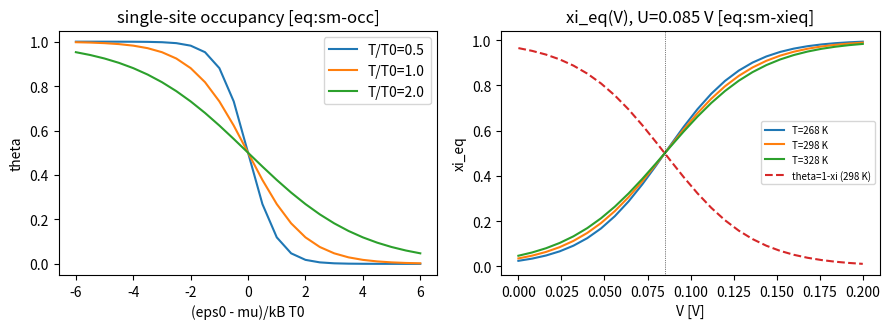

The matplotlib source for this figure:
# V1013_P21_fig_F1_sm_occ.py — Part 0 fig:sm-occ + fig:sm-logistic-V source data
# Evaluates the ACTUAL equations (no fabricated shapes):
#   (A) theta(x; tau) = 1/(1+exp(x/tau)),  x=(eps0-mu)/kB*T0, tau=T/T0   [eq:sm-occ]
#   (B) xi_eq(V;T)   = 1/(1+exp(-F(V-U)/(R T))), U=0.085 V               [eq:sm-xieq]
# Outputs: TikZ coordinate blocks (stdout) + verification PNGs.
import numpy as np
import matplotlib
matplotlib.use("Agg")
import matplotlib.pyplot as plt

R = 8.314462618      # J/(mol K)
F = 96485.33212      # C/mol
U = 0.085            # V (stage 2->1 initial value, codebox N2)

def tikz(xs, ys, ndig=4):
    pts = " ".join(f"({x:.{ndig}g},{y:.{ndig}g})" for x, y in zip(xs, ys))
    return "coordinates {" + pts + "}"

# ---------- (A) dimensionless single-site occupancy ----------
x = np.linspace(-6, 6, 25)
print("=== (A) theta vs x=(eps0-mu)/kBT0 ===")
for tau in (0.5, 1.0, 2.0):
    th = 1.0/(1.0+np.exp(x/tau))
    print(f"% tau=T/T0={tau}")
    print(tikz(x, th))
# checks
assert abs(1.0/(1.0+np.exp(0.0)) - 0.5) < 1e-12          # theta(x=0)=1/2 all T
assert 1.0/(1.0+np.exp(6/0.5)) < 1e-5                    # beta->inf: step
assert abs(1.0/(1.0+np.exp(6/1e9)) - 0.5) < 1e-6         # beta->0: 1/2

# ---------- (B) electrochemical dress: xi_eq(V;T), theta_eq(V;298K) ----------
V = np.linspace(0.0, 0.20, 26)
print("=== (B) xi_eq vs V (U=0.085 V) ===")
for T in (268.15, 298.15, 328.15):
    xi = 1.0/(1.0+np.exp(-F*(V-U)/(R*T)))
    w = R*T/F
    print(f"% T={T} K, w=RT/F={w*1e3:.2f} mV")
    print(tikz(V, xi))
T0 = 298.15
th298 = 1.0 - 1.0/(1.0+np.exp(-F*(V-U)/(R*T0)))
print("% theta_eq = 1 - xi_eq at T=298.15 K")
print(tikz(V, th298))
# checks
xiU = 1.0/(1.0+np.exp(-F*(U-U)/(R*T0)))
assert abs(xiU-0.5) < 1e-12                              # xi_eq(U)=1/2
assert abs((R*T0/F)*1e3 - 25.69) < 0.02                  # w(298K)=25.7 mV
# slope at center: dxi/dV|_U = F/(4RT)  (bell identity xi(1-xi)=1/4)
h = 1e-6
num = (1/(1+np.exp(-F*(U+h-U)/(R*T0))) - 1/(1+np.exp(-F*(U-h-U)/(R*T0))))/(2*h)
assert abs(num - F/(4*R*T0)) < 1e-3

# ---------- verification PNGs ----------
fig, ax = plt.subplots(1, 2, figsize=(9, 3.4))
for tau in (0.5, 1.0, 2.0):
    ax[0].plot(x, 1/(1+np.exp(x/tau)), label=f"T/T0={tau}")
ax[0].set_xlabel("(eps0 - mu)/kB T0"); ax[0].set_ylabel("theta")
ax[0].legend(); ax[0].set_title("single-site occupancy [eq:sm-occ]")
for T in (268.15, 298.15, 328.15):
    ax[1].plot(V, 1/(1+np.exp(-F*(V-U)/(R*T))), label=f"T={T:.0f} K")
ax[1].plot(V, th298, "--", label="theta=1-xi (298 K)")
ax[1].axvline(U, color="k", lw=0.5, ls=":")
ax[1].set_xlabel("V [V]"); ax[1].set_ylabel("xi_eq")
ax[1].legend(fontsize=7); ax[1].set_title("xi_eq(V), U=0.085 V [eq:sm-xieq]")
fig.tight_layout()
fig.savefig(r"D:\Projects\Project_Anode_Fit\Claude\results\process\V1013_P21_fig_F1_sm_occ.png", dpi=150)
print("PNG saved. All asserts passed.")
